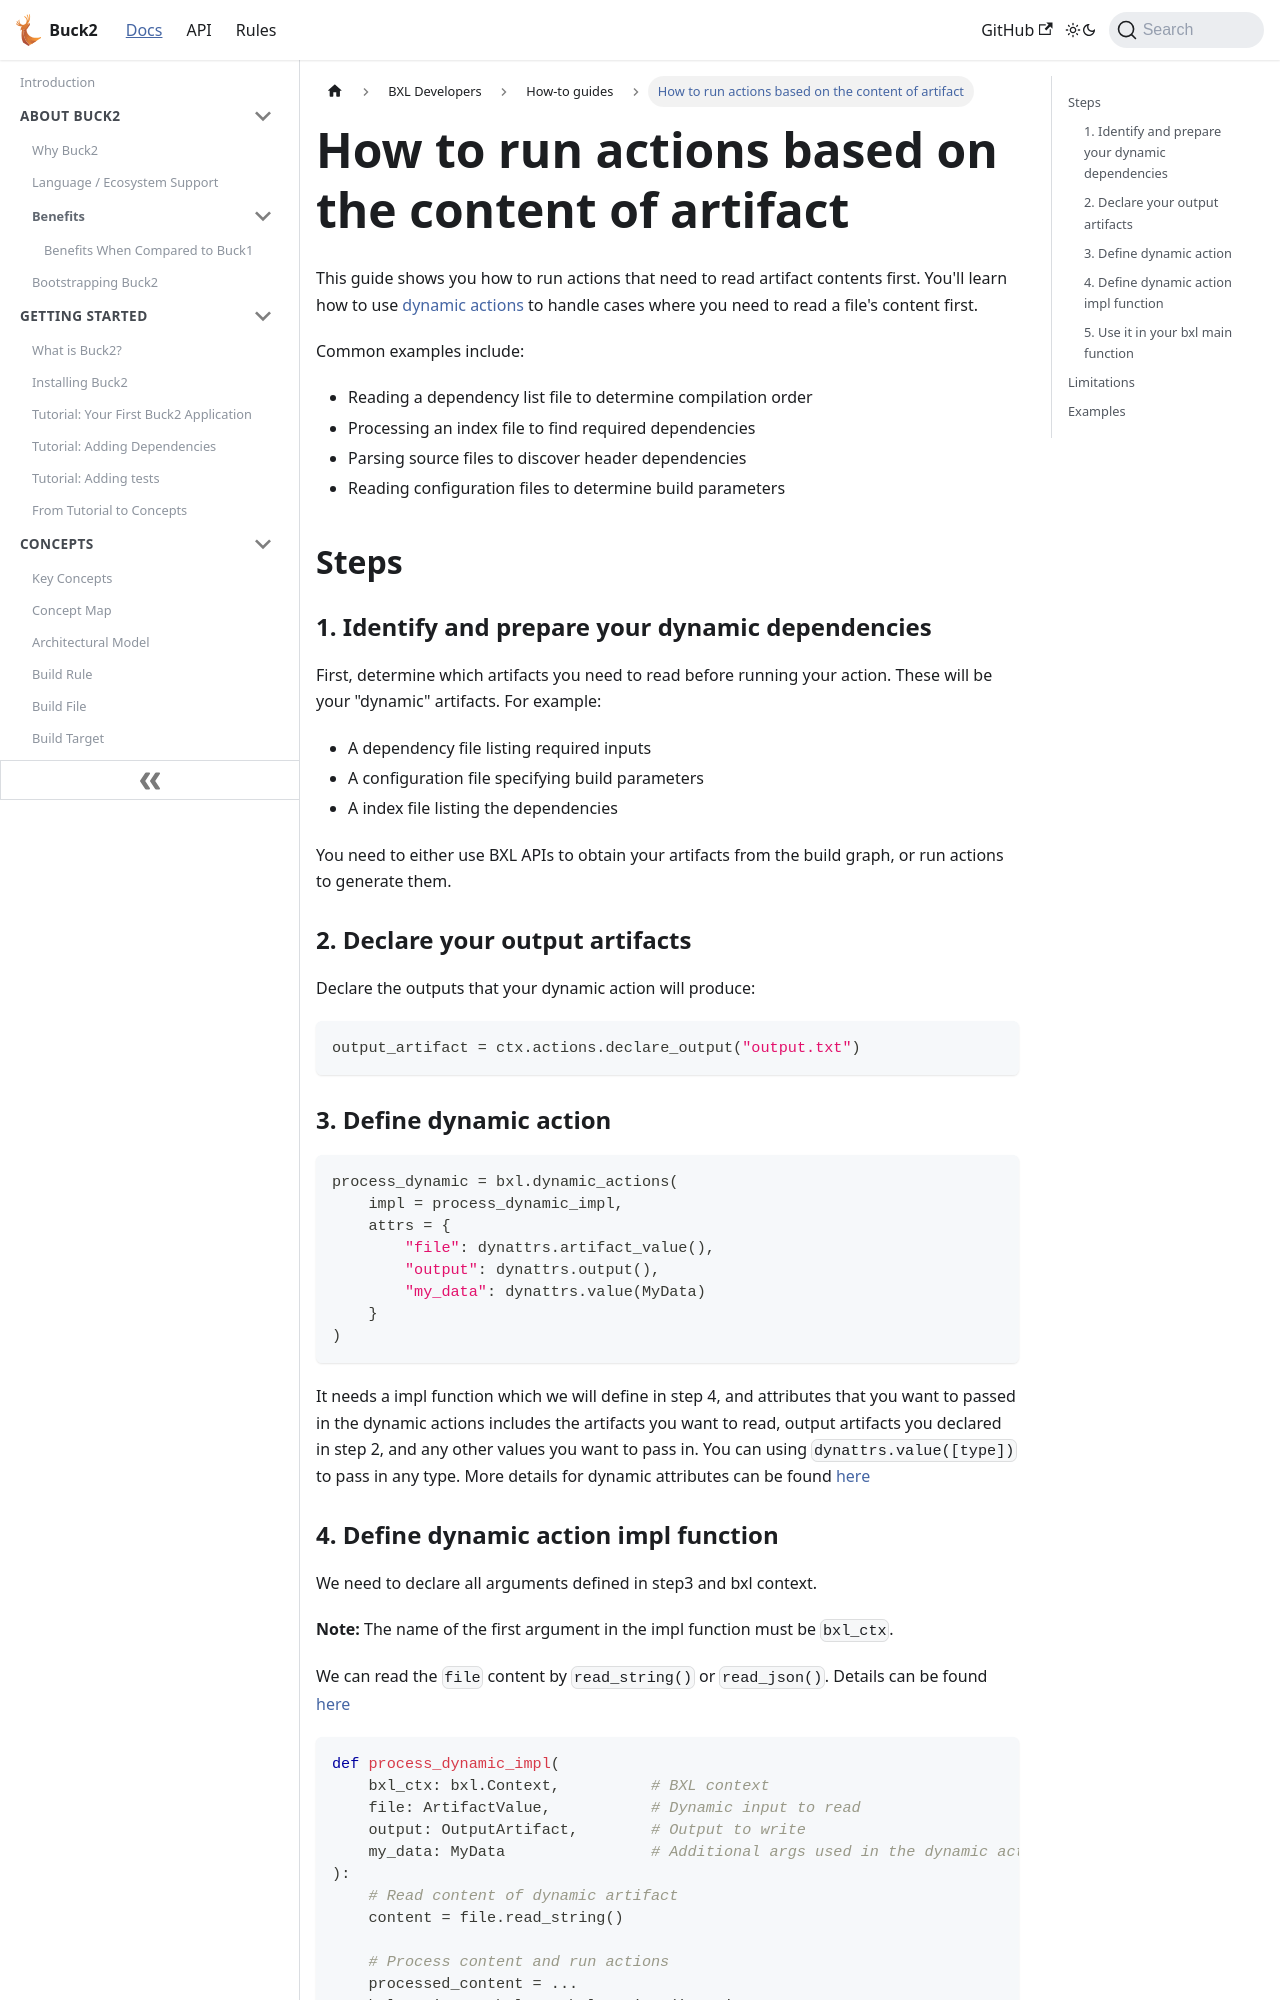

repository: Blindspot22/buck2 · page: docs/bxl/how_tos/how_to_run_actions_based_on_the_content_of_artifact/index.html · generator: docusaurus

---
id: how_to_run_actions_based_on_the_content_of_artifact
title: How to run actions based on the content of artifact
---

This guide shows you how to run actions that need to read artifact contents
first. You'll learn how to use
[dynamic actions](../../../rule_authors/dynamic_dependencies) to handle cases
where you need to read a file's content first.

Common examples include:

- Reading a dependency list file to determine compilation order
- Processing an index file to find required dependencies
- Parsing source files to discover header dependencies
- Reading configuration files to determine build parameters

## Steps

### 1. Identify and prepare your dynamic dependencies

First, determine which artifacts you need to read before running your action.
These will be your "dynamic" artifacts. For example:

- A dependency file listing required inputs
- A configuration file specifying build parameters
- A index file listing the dependencies

You need to either use BXL APIs to obtain your artifacts from the build graph,
or run actions to generate them.

### 2. Declare your output artifacts

Declare the outputs that your dynamic action will produce:

```python
output_artifact = ctx.actions.declare_output("output.txt")
```

### 3. Define dynamic action

```python
process_dynamic = bxl.dynamic_actions(
    impl = process_dynamic_impl,
    attrs = {
        "file": dynattrs.artifact_value(),
        "output": dynattrs.output(),
        "my_data": dynattrs.value(MyData)
    }
)
```

It needs a impl function which we will define in step 4, and attributes that you
want to passed in the dynamic actions includes the artifacts you want to read,
output artifacts you declared in step 2, and any other values you want to pass
in. You can using `dynattrs.value([type])` to pass in any type. More details for
dynamic attributes can be found [here](../../../api/build/dynattrs)
